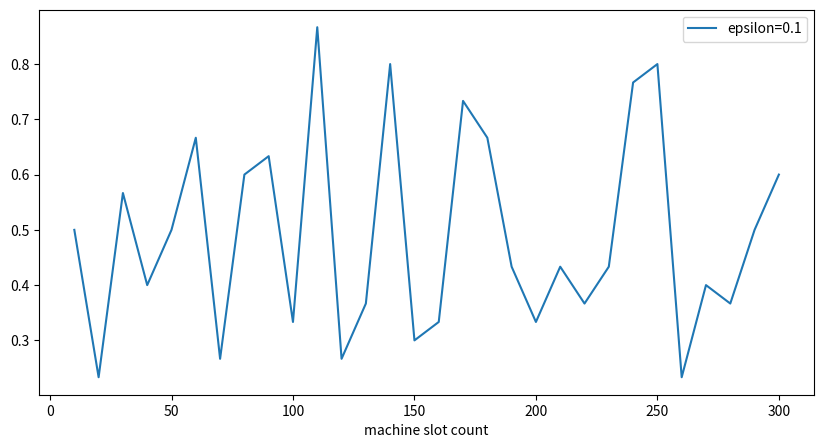

Recreate this plot in Python.
import random
import numpy as np

class Slot_Machine():
    #Slot_Machineクラスでmax_episode_steoとslot_countを定義。
    def __init__(self, win_probs, max_episode_step=30):
        self.win_probs = win_probs
        self.max_episode_step = max_episode_step
        self.slot_count = 0

    def __len__(self):
        return len(self.win_probs)

    def reset(self):
        self.slot_count = 0

    #スロットを一回回す関数。actionには選ばれたマシンの番号が渡される。
    def step(self, action):
        final = self.max_episode_step - 1
        if self.slot_count > final:
            raise Exception("The step count exceeded maximum. \
                            Please reset env.")
        else:
            done = True if self.slot_count == final else False

        if action >= len(self.win_probs):
            raise Exception("The No.{} machine doesn't exist.".format(action))
        else:
            win_prob = self.win_probs[action]
            if random.random()<win_prob:
                reward = 1.0
            else:
                reward = 0.0
            self.slot_count += 1
            return reward, done

class EpsilonGreedyAgent():

    def __init__(self, epsilon):
        self.epsilon = epsilon
        self.V = [] #Vには各スロットでこれまでに当たった確率が格納されていく。

    #どのスロットを回すかを選ぶ関数
    def policy(self):
        machines = range(len(self.V))
        #一様分布がεより小さくなったときスロットを選びなおす、つまり確率εでスロットを選びなおす。
        if random.random() < self.epsilon:
            return random.choice(machines)
        #確率が一番大きいもの、つまり一番当たるスロットを選ぶ
        else:
            return np.argmax(self.V)

    def play(self, env):
        # Initialize estimation.
        N = [0] * len(env)
        self.V = [0] * len(env)

        env.reset()
        done = False
        rewards = []
        while not done:
            selected_machine = self.policy()
            reward, done = env.step(selected_machine)
            rewards.append(reward)

            n = N[selected_machine]
            win_average = self.V[selected_machine]
            new_average = (win_average * n + reward) / (n + 1)
            N[selected_machine] += 1
            self.V[selected_machine] = new_average

        return rewards

if __name__ == "__main__":
    import pandas as pd
    import matplotlib.pyplot as plt

    def main(machine_num,epsilon):
        #各マシンの当たる確率をランダム生成
        win_probs = np.random.rand(machine_num)
        win_probs = np.round(win_probs,decimals=1)
        env = Slot_Machine(win_probs)

        game_steps = list(range(10,310,10))
        result = {}
        agent = EpsilonGreedyAgent(epsilon)
        means = []
        #スロットを10回回した時、20回回した時、…の結果を調べるためにSlot_Machineに様々なmax_episode_stepsを渡す。
        for s in game_steps:
            env.max_episode_steps = s
            rewards = agent.play(env)
            means.append(np.mean(rewards))
        result["epsilon={}".format(epsilon)] = means
        result["machine slot count"] = game_steps
        result = pd.DataFrame(result)
        result.set_index("machine slot count", drop=True, inplace=True)
        result.plot.line(figsize=(10,5))
        plt.show()

main(10,0.1)
